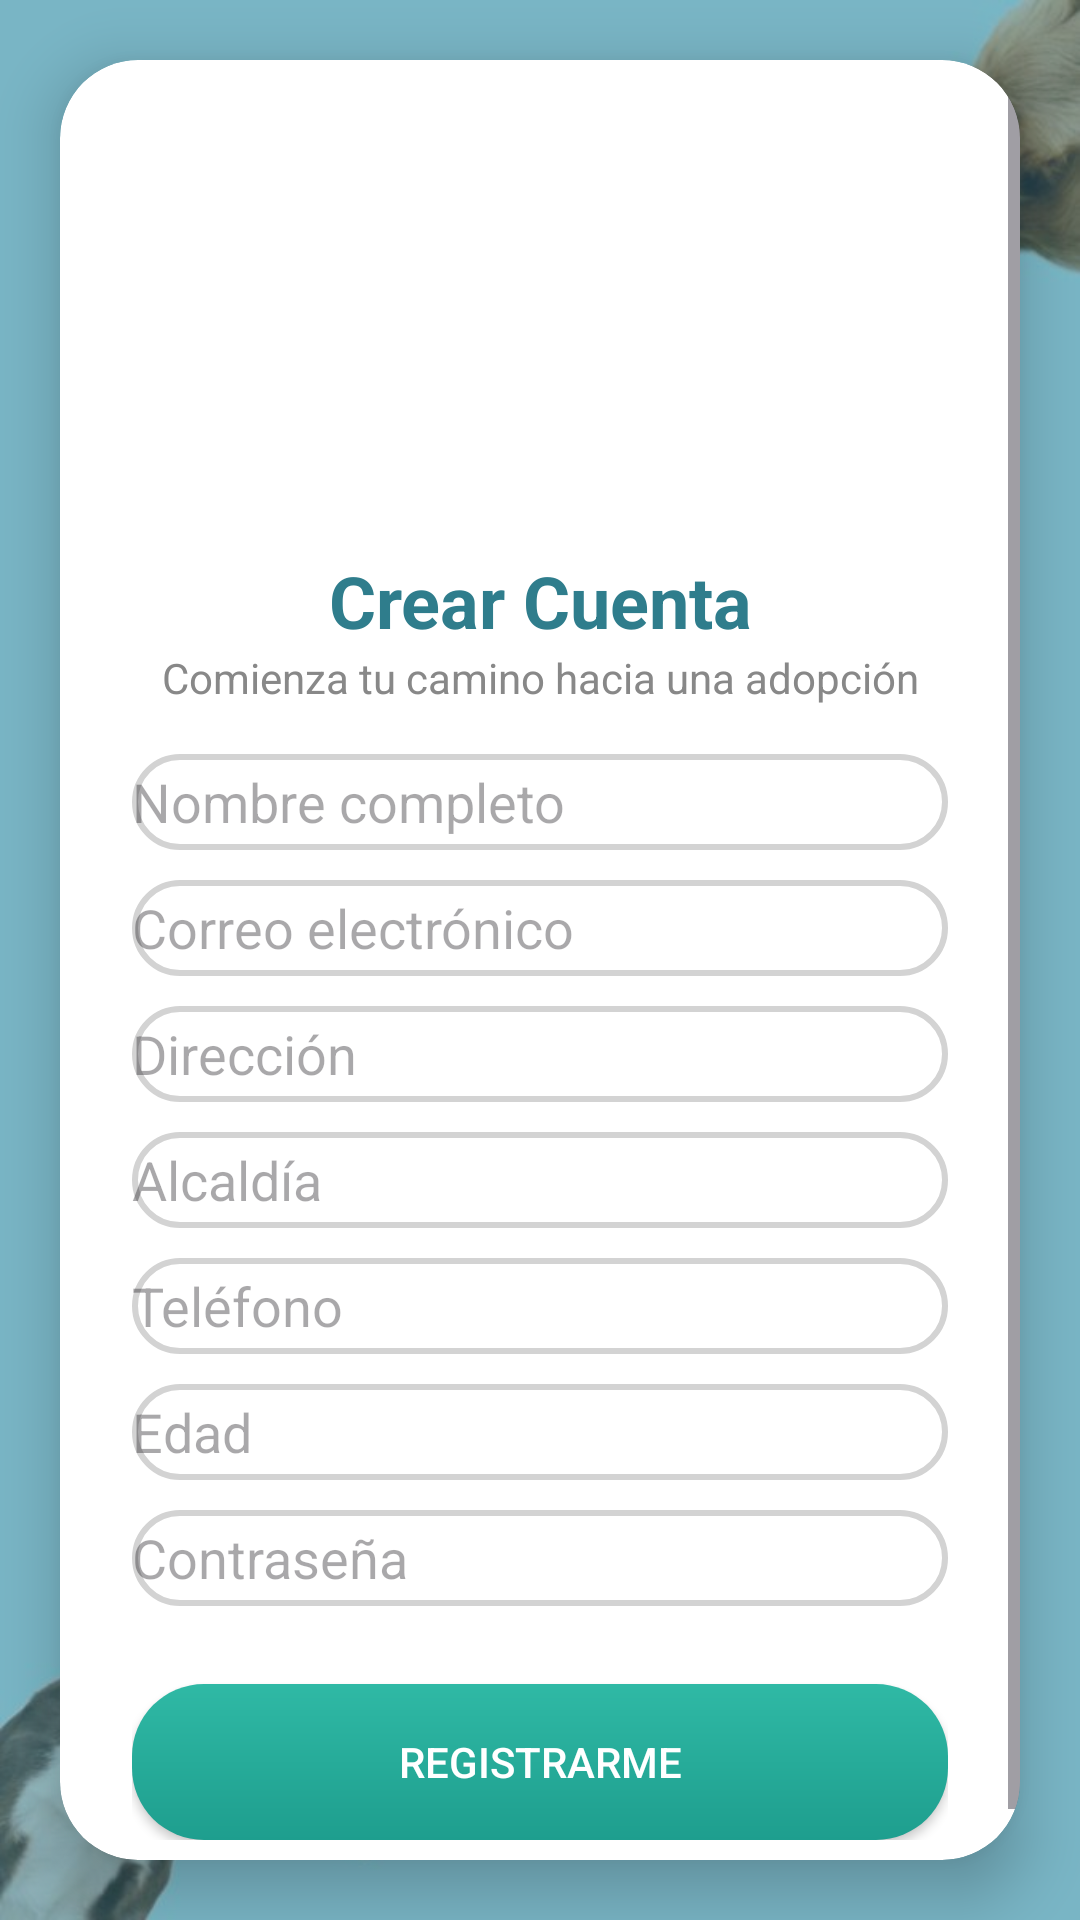

Android layout source for this screen:
<!-- AndroidManifest.xml: application theme Theme.Adoptame -->
<!-- res/layout/activity_register.xml -->
<?xml version="1.0" encoding="utf-8"?>
<RelativeLayout xmlns:android="http://schemas.android.com/apk/res/android"
    xmlns:app="http://schemas.android.com/apk/res-auto"
    android:layout_width="match_parent"
    android:layout_height="match_parent"
    android:background="@color/azul_bg">

    
    <ImageView
        android:layout_width="match_parent"
        android:layout_height="match_parent"
        android:scaleType="centerCrop"
        android:src="@drawable/bg1" />

    
    <View
        android:layout_width="match_parent"
        android:layout_height="match_parent"
        android:background="#802F7D8C" />

    
    <androidx.cardview.widget.CardView
        android:layout_width="match_parent"
        android:layout_height="wrap_content"
        android:layout_centerInParent="true"
        android:layout_margin="20dp"
        app:cardCornerRadius="26dp"
        app:cardElevation="12dp">

        <ScrollView
            android:layout_width="match_parent"
            android:layout_height="wrap_content">

            <LinearLayout
                android:layout_width="match_parent"
                android:layout_height="wrap_content"
                android:orientation="vertical"
                android:padding="24dp">

                
                <ImageView
                    android:layout_width="140dp"
                    android:layout_height="140dp"
                    android:layout_gravity="center"
                    android:src="@drawable/registro" />

                <TextView
                    android:layout_width="match_parent"
                    android:layout_height="wrap_content"
                    android:text="Crear Cuenta"
                    android:textAlignment="center"
                    android:textColor="#2F7D8C"
                    android:textSize="24sp"
                    android:textStyle="bold" />

                <TextView
                    android:layout_width="match_parent"
                    android:layout_height="wrap_content"
                    android:layout_marginBottom="16dp"
                    android:text="Comienza tu camino hacia una adopción"
                    android:textAlignment="center"
                    android:textColor="#888888" />

                
                <EditText
                    android:layout_width="match_parent"
                    android:layout_height="32dp"
                    android:layout_marginBottom="10dp"
                    android:background="@drawable/bg_border_green"
                    android:hint="Nombre completo" />

                <EditText
                    android:layout_width="match_parent"
                    android:layout_height="32dp"
                    android:layout_marginBottom="10dp"
                    android:background="@drawable/bg_border_green"
                    android:hint="Correo electrónico" />

                <EditText
                    android:layout_width="match_parent"
                    android:layout_height="32dp"
                    android:layout_marginBottom="10dp"
                    android:background="@drawable/bg_border_green"
                    android:hint="Dirección" />

                <EditText
                    android:layout_width="match_parent"
                    android:layout_height="32dp"
                    android:layout_marginBottom="10dp"
                    android:background="@drawable/bg_border_green"
                    android:hint="Alcaldía" />

                <EditText
                    android:layout_width="match_parent"
                    android:layout_height="32dp"
                    android:layout_marginBottom="10dp"
                    android:background="@drawable/bg_border_green"
                    android:hint="Teléfono" />

                <EditText
                    android:layout_width="match_parent"
                    android:layout_height="32dp"
                    android:layout_marginBottom="10dp"
                    android:background="@drawable/bg_border_green"
                    android:hint="Edad" />

                <EditText
                    android:layout_width="match_parent"
                    android:layout_height="32dp"
                    android:layout_marginBottom="10dp"
                    android:background="@drawable/bg_border_green"
                    android:hint="Contraseña"
                    android:inputType="textPassword" />

                <Button
                    android:id="@+id/txtRegistrar"
                    android:layout_width="match_parent"
                    android:layout_height="52dp"
                    android:layout_marginTop="16dp"
                    android:background="@drawable/btn_gradient"
                    android:text="REGISTRARME"
                    android:textColor="@color/white" />

            </LinearLayout>

        </ScrollView>

    </androidx.cardview.widget.CardView>

</RelativeLayout>
<!-- resources referenced by this layout -->
<resources>
  <color name="azul_bg">#2591b5</color>
  <color name="white">#FFFFFFFF</color>
  <!-- drawable bg1: jpeg bitmap (drawable, 26120 bytes) -->
  <!-- drawable bg_border_green (drawable) -->
  <?xml version="1.0" encoding="utf-8"?>
  <shape xmlns:android="http://schemas.android.com/apk/res/android">
      <solid android:color="#00FFFFFF"/>
      <stroke android:width="2dp" android:color="#D3D3D3"/>
      <corners android:radius="20dp"/>
  </shape>
  <!-- drawable btn_gradient (drawable) -->
  <?xml version="1.0" encoding="utf-8"?>
  <shape xmlns:android="http://schemas.android.com/apk/res/android">
      <gradient
          android:startColor="#2FB9A5"
          android:endColor="#1E9E8E"
          android:angle="270"/>
      <corners android:radius="24dp"/>
  </shape>
  <style name="Theme.Adoptame" parent="Base.Theme.Adoptame" />
  <style name="Base.Theme.Adoptame" parent="Theme.Material3.DayNight.NoActionBar">
          
          
      </style>
</resources>
